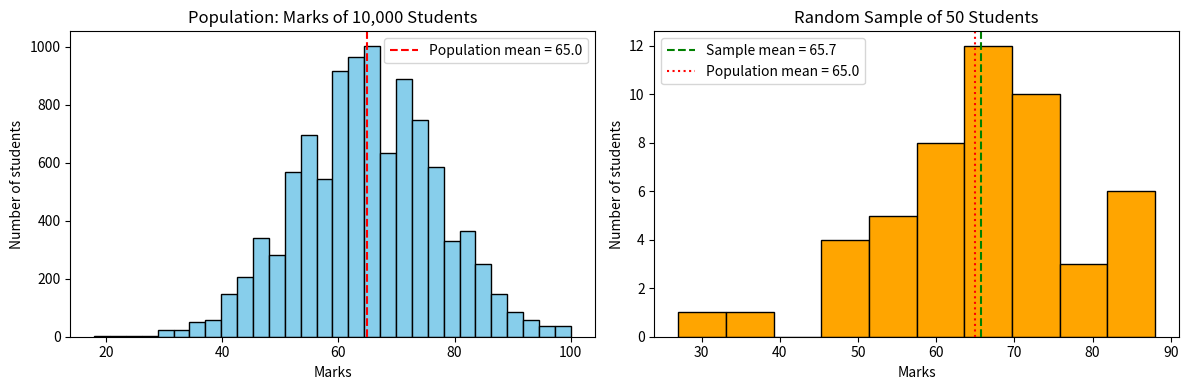

The matplotlib source for this figure:
import numpy as np
import matplotlib.pyplot as plt

np.random.seed(42)  # to get the same result every time

# Step 1: Create the population - marks of 10,000 students
population = np.random.normal(loc=65, scale=12, size=10000).round()
population = np.clip(population, 0, 100)  # marks must be between 0 and 100

# Step 2: Draw a simple random sample of 50 students
sample = np.random.choice(population, size=50, replace=False)

# Step 3: Compare population parameters and sample statistics
print("POPULATION (N = 10000)")
print(f"Population mean (mu) = {population.mean():.2f}")
print(f"Population SD (sigma) = {population.std():.2f}")

print("SAMPLE (n = 50)")
print(f"Sample mean (x-bar) = {sample.mean():.2f}")
print(f"Sample SD (s) = {sample.std(ddof=1):.2f}")
print(f"Sampling error (x-bar - mu) = {sample.mean() - population.mean():.2f}")

# Step 4: Different random samples give different sample means
print("\nMeans of 5 different random samples of size 50:")

for i in range(1, 6):
    s = np.random.choice(population, size=50, replace=False)
    print(f"Sample {i}: mean = {s.mean():.2f}")

# Step 5: Graph
fig, ax = plt.subplots(1, 2, figsize=(12, 4))

# Population graph
ax[0].hist(population, bins=30, color='skyblue', edgecolor='black')
ax[0].axvline(
    population.mean(),
    color='red',
    linestyle='--',
    label=f'Population mean = {population.mean():.1f}'
)

ax[0].set_title('Population: Marks of 10,000 Students')
ax[0].set_xlabel('Marks')
ax[0].set_ylabel('Number of students')
ax[0].legend()

# Sample graph
ax[1].hist(sample, bins=10, color='orange', edgecolor='black')

ax[1].axvline(
    sample.mean(),
    color='green',
    linestyle='--',
    label=f'Sample mean = {sample.mean():.1f}'
)

ax[1].axvline(
    population.mean(),
    color='red',
    linestyle=':',
    label=f'Population mean = {population.mean():.1f}'
)

ax[1].set_title('Random Sample of 50 Students')
ax[1].set_xlabel('Marks')
ax[1].set_ylabel('Number of students')
ax[1].legend()

plt.tight_layout()
plt.show()
